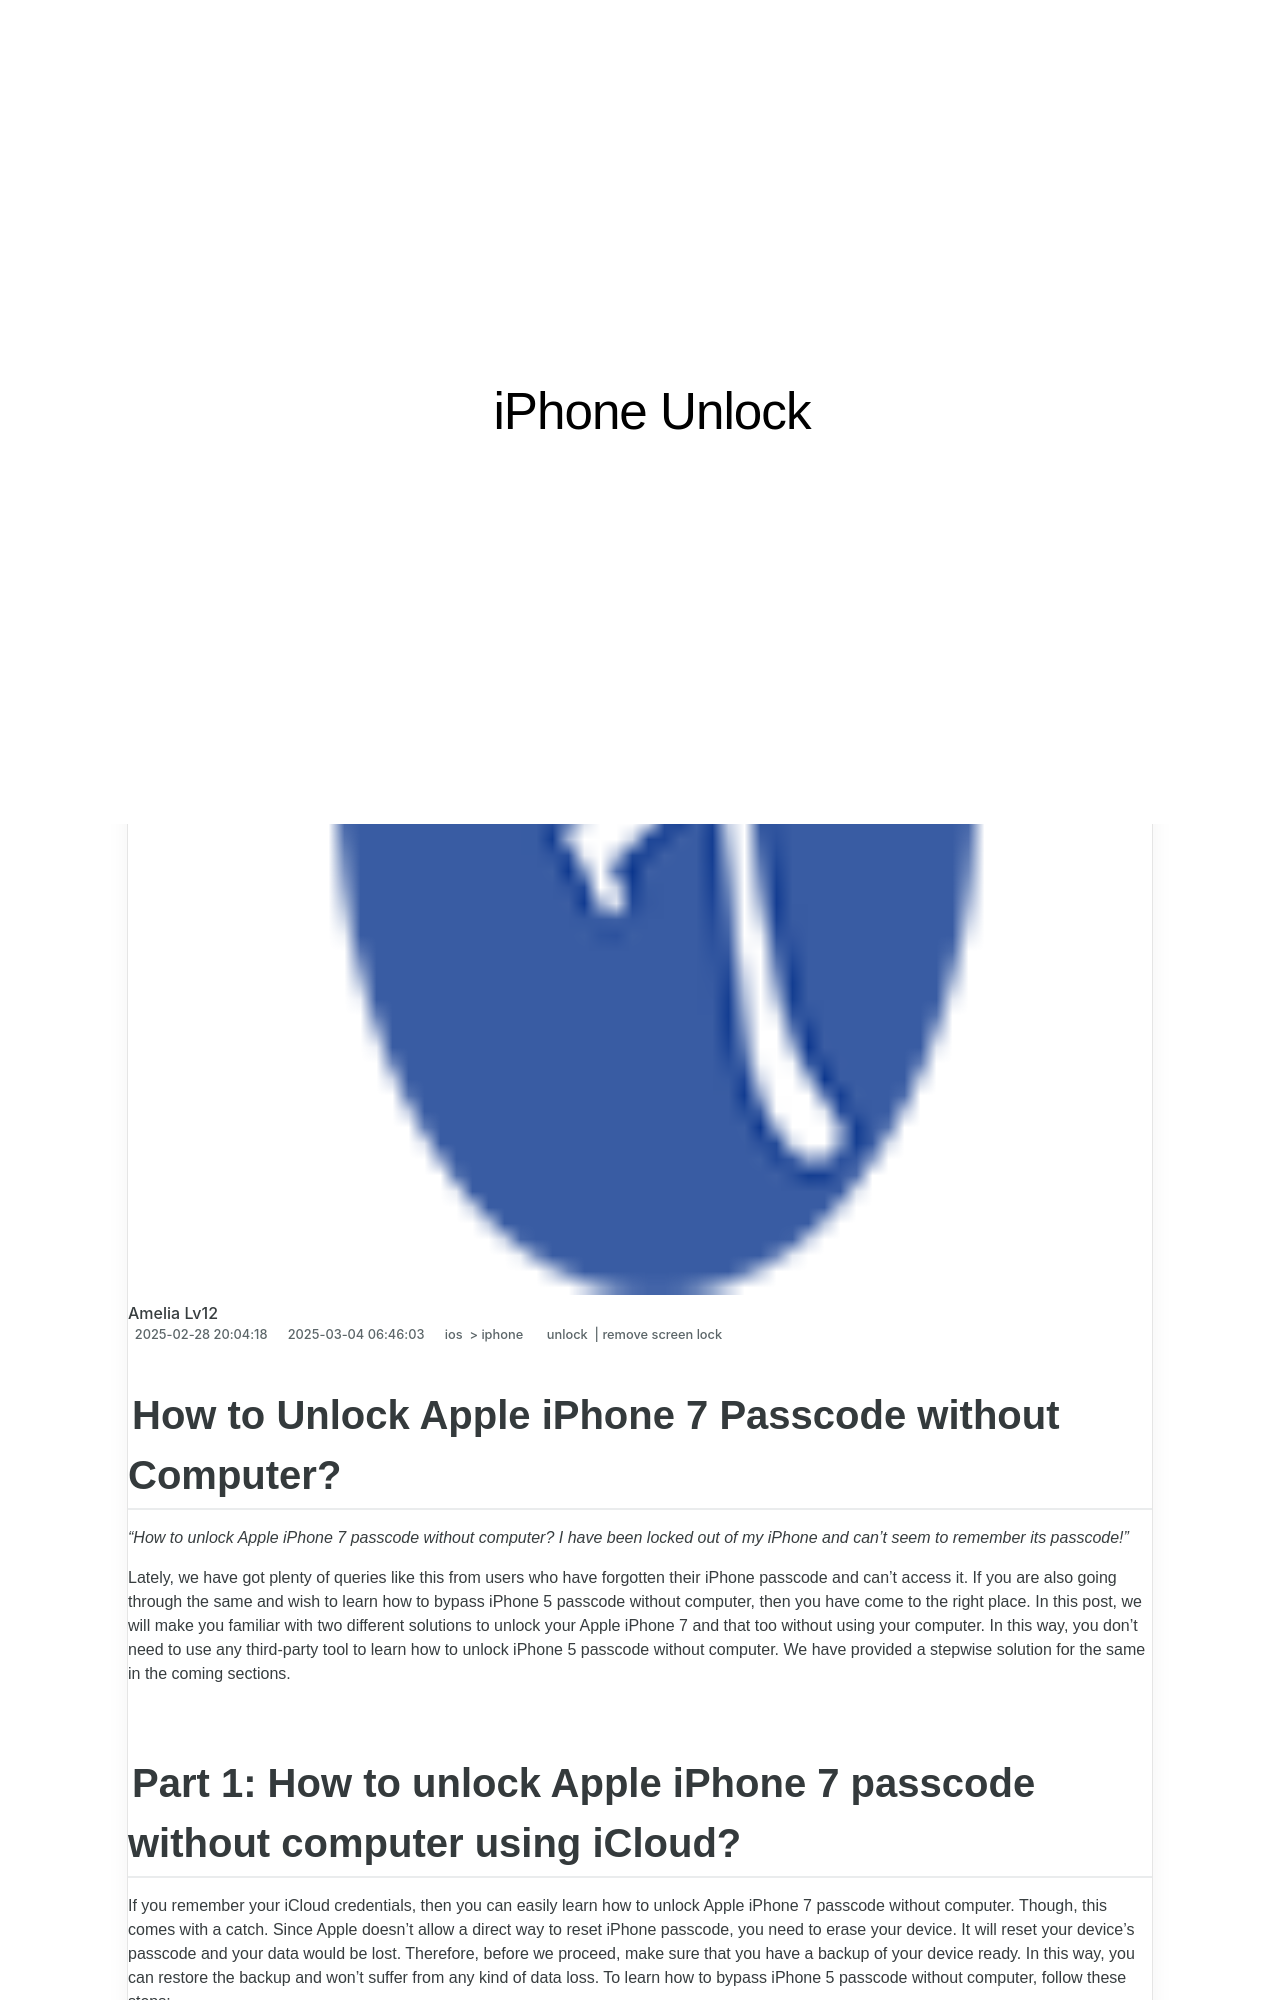

repository: techidaily/site-iphone-unlock · page: in-2024-unlocking-iphone-7-passcode-without-a-computer-drfone-by-drfone-ios/index.html · generator: jekyll

---
title: In 2024, Unlocking iPhone 7 Passcode without a Computer | Dr.fone
date: 2025-02-10T20:21:18.060Z
updated: 2025-02-15T02:04:45.721Z
tags: 
  - unlock
  - remove screen lock
categories:
  - ios
  - iphone
description: This article describes Unlocking iPhone 7 Passcode without a Computer
excerpt: This article describes Unlocking iPhone 7 Passcode without a Computer
keywords: iphone lock screen with notifications,open iphone without home button,remove flashlight from iphone lock screen,how to unlock iphone with itunes,swipe up to unlock iphone,how much does unlock a phone cost,forgot iphone pin,factory reset locked iphone without itunes,iphone passcode not working after update ios 13,unlock lost phone,iphone is disabled
thumbnail: https://thmb.techidaily.com/f02c60ec75f846fa2b4ccaf9e1cd79d7d6223ca424f0cd6791d36a2f65c9d0a1.jpg
---

## How to Unlock Apple iPhone 7 Passcode without Computer?

_“How to unlock Apple iPhone 7 passcode without computer? I have been locked out of my iPhone and can’t seem to remember its passcode!”_

Lately, we have got plenty of queries like this from users who have forgotten their iPhone passcode and can’t access it. If you are also going through the same and wish to learn how to bypass iPhone 5 passcode without computer, then you have come to the right place. In this post, we will make you familiar with two different solutions to unlock your Apple iPhone 7 and that too without using your computer. In this way, you don’t need to use any third-party tool to learn how to unlock iPhone 5 passcode without computer. We have provided a stepwise solution for the same in the coming sections.
